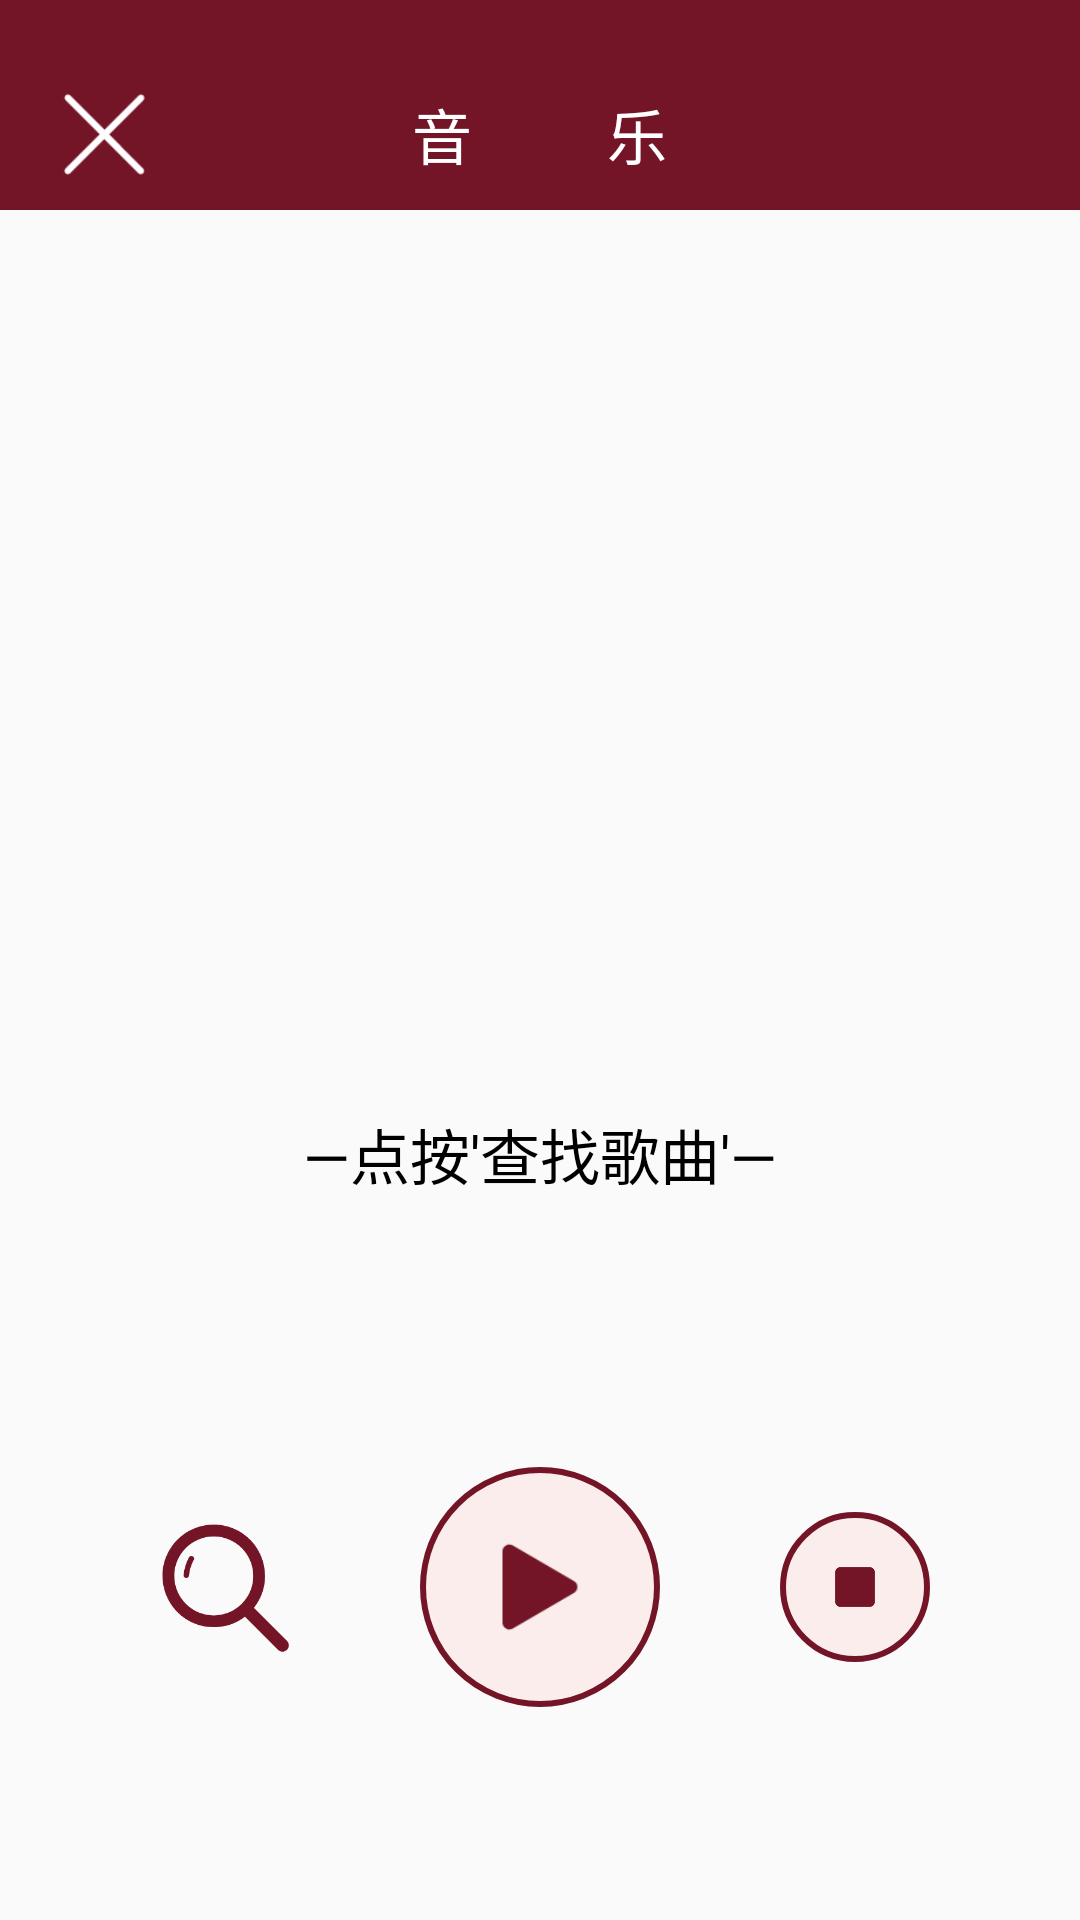

This screen was rendered from an Android layout file. Write that file and the resources it references.
<!-- AndroidManifest.xml: application theme AppTheme -->
<!-- res/layout/activity_fragment_index__music.xml -->
<?xml version="1.0" encoding="utf-8"?>
<RelativeLayout xmlns:android="http://schemas.android.com/apk/res/android"
    xmlns:app="http://schemas.android.com/apk/res-auto"
    xmlns:tools="http://schemas.android.com/tools"
    android:layout_width="match_parent"
    android:layout_height="match_parent"
    tools:context=".Fragment_index_MusicActivity">

    <RelativeLayout
        android:background="#731527"
        android:id="@+id/rl_fragmentindexmusic_title"
        android:layout_width="match_parent"
        android:layout_height="70dp">

        <TextView
            android:id="@+id/fragmentindexmusic_title"
            android:textColor="#ffffff"
            android:text="音         乐"
            android:textSize="20dp"
            android:layout_marginTop="30dp"
            android:layout_centerHorizontal="true"
            android:layout_width="wrap_content"
            android:layout_height="wrap_content" />

        <ImageView
            android:paddingTop="20dp"
            android:src="@drawable/icon_back"
            android:id="@+id/btn_fragmentindexmusic_back"
            android:background="@drawable/style_button_back"
            android:layout_width="70dp"
            android:layout_height="70dp" />

    </RelativeLayout>

    <RelativeLayout
        android:layout_below="@+id/rl_fragmentindexmusic_title"
        android:layout_width="match_parent"
        android:layout_height="match_parent">

        <ImageView
            android:id="@+id/music_photo"
            android:layout_margin="50dp"
            android:layout_centerHorizontal="true"
            android:layout_width="200dp"
            android:layout_height="200dp" />

        <TextView
            android:id="@+id/music_name"
            android:text="—点按'查找歌曲'—"
            android:textColor="#000"
            android:textSize="20dp"
            android:layout_centerHorizontal="true"
            android:layout_below="@+id/music_photo"
            android:layout_width="wrap_content"
            android:layout_height="wrap_content" />

        <TextView
            android:layout_centerHorizontal="true"
            android:layout_below="@+id/music_name"
            android:id="@+id/music_artist"
            android:layout_width="wrap_content"
            android:layout_height="wrap_content" />

        <RelativeLayout
            android:layout_below="@+id/music_artist"
            android:layout_width="match_parent"
            android:layout_height="match_parent">

            <ImageView
                android:padding="15dp"
                android:src="@drawable/icon_play"
                android:background="@drawable/style_botton"
                android:layout_centerVertical="true"
                android:layout_centerHorizontal="true"
                android:id="@+id/music_play"
                android:layout_width="80dp"
                android:layout_height="80dp" />

            <ImageView
                android:padding="15dp"
                android:src="@drawable/icon_stop"
                android:background="@drawable/style_botton"
                android:id="@+id/music_stop"
                android:layout_marginLeft="40dp"
                android:layout_centerVertical="true"
                android:layout_toRightOf="@+id/music_play"
                android:layout_width="50dp"
                android:layout_height="50dp" />

            <ImageView
                android:background="@drawable/icon_search"
                android:id="@+id/music_search"
                android:layout_marginRight="40dp"
                android:layout_centerVertical="true"
                android:layout_toLeftOf="@+id/music_play"
                android:layout_width="50dp"
                android:layout_height="50dp" />

        </RelativeLayout>

    </RelativeLayout>

</RelativeLayout>
<!-- resources referenced by this layout -->
<resources>
  <!-- drawable icon_back: png bitmap (drawable, 1203 bytes) -->
  <!-- drawable icon_play: png bitmap (drawable, 1729 bytes) -->
  <!-- drawable icon_search: png bitmap (drawable, 9652 bytes) -->
  <!-- drawable icon_stop: png bitmap (drawable, 1160 bytes) -->
  <!-- drawable style_botton (drawable) -->
  <?xml version="1.0" encoding="utf-8"?>
  <selector xmlns:android="http://schemas.android.com/apk/res/android">
  
      <item android:state_pressed="true">
          <shape>
              <solid android:color="#90ffafaf"/>
              <stroke android:width="2dp" android:color="#731527" />
              <corners android:radius="50dp" />
              <padding android:left="10dp" android:top="10dp"
                  android:right="10dp" android:bottom="10dp" />
          </shape>
      </item>
  
      <item android:state_hovered="true">
          <shape>
              <solid android:color="#90ffafaf"/>
              <stroke android:width="2dp" android:color="#731527" />
              <corners android:radius="50dp" />
              <padding android:left="10dp" android:top="10dp"
                  android:right="10dp" android:bottom="10dp" />
          </shape>
      </item>
      
      <item>
          <shape>
              <solid android:color="#90ffe5e5"/>
              <stroke android:width="2dp" android:color="#731527" />
              <corners android:radius="50dp" />
              <padding android:left="10dp" android:top="10dp"
                  android:right="10dp" android:bottom="10dp" />
          </shape>
      </item>
  
  </selector>
  <!-- drawable style_button_back (drawable) -->
  <?xml version="1.0" encoding="utf-8"?>
  <selector xmlns:android="http://schemas.android.com/apk/res/android">
  
      <item android:state_pressed="true">
          <shape>
              <solid android:color="#ff300910"/>
          </shape>
      </item>
  
      <item android:state_hovered="true">
          <shape>
              <solid android:color="#ff300910"/>
          </shape>
      </item>
  
      <item>
          <shape>
              <solid android:color="#731527"/>
          </shape>
      </item>
  
  </selector>
  <style name="AppTheme" parent="Theme.AppCompat.Light.NoActionBar">
          
          <item name="android:windowTranslucentStatus">true</item>
          <item name="colorPrimary">@color/colorPrimary</item>
          <item name="colorPrimaryDark">@color/colorPrimaryDark</item>
          <item name="colorAccent">@color/colorAccent</item>
      </style>
  <!-- not gathered from this repository: default colours our renderer supplied (Android Studio template values) -->
  <color name="colorPrimary">#FF6200EE</color>
  <color name="colorPrimaryDark">#FF3700B3</color>
  <color name="colorAccent">#FF03DAC5</color>
</resources>
